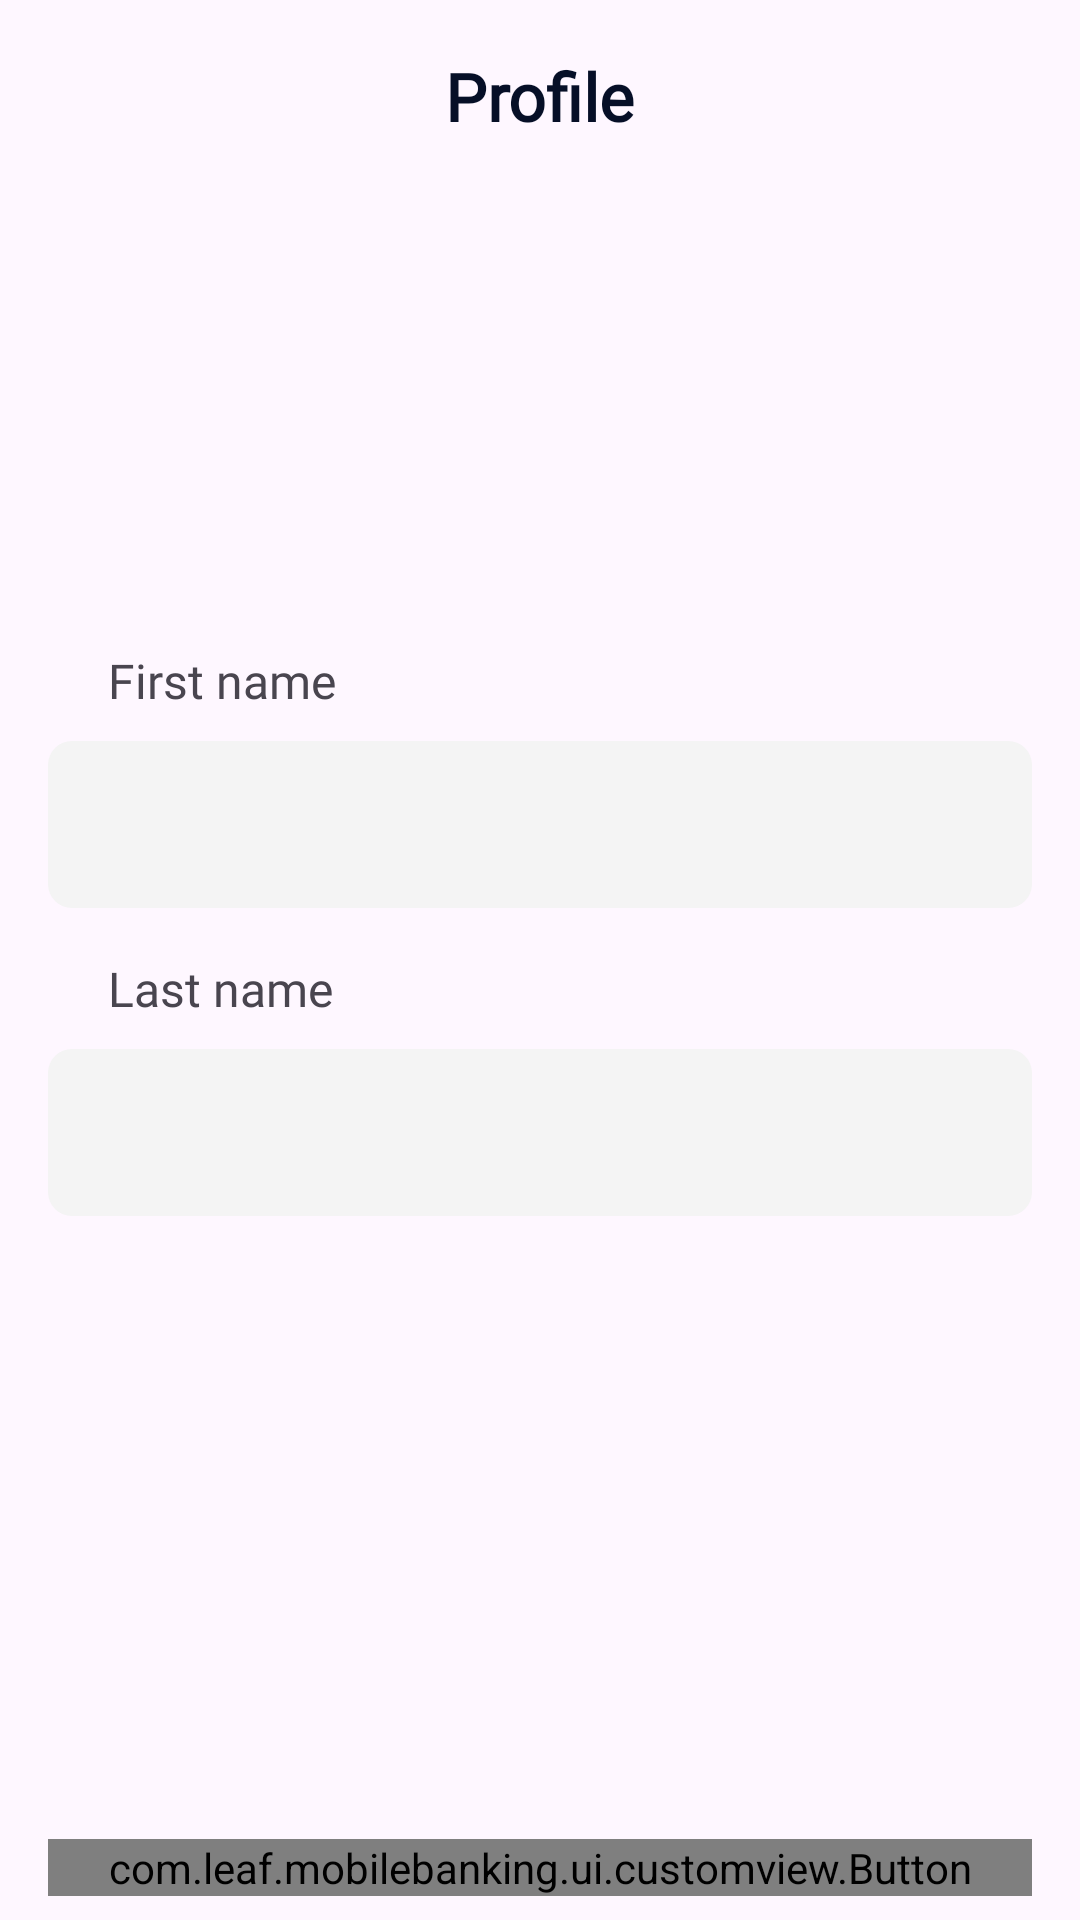

Produce the Android XML layout that renders to this screen, including the resource entries it uses.
<!-- AndroidManifest.xml: application theme Theme.MobileBanking -->
<!-- res/layout/fragment_profile.xml -->
<?xml version="1.0" encoding="utf-8"?>
<LinearLayout xmlns:android="http://schemas.android.com/apk/res/android"
    android:layout_width="match_parent"
    android:layout_height="match_parent"
    xmlns:tools="http://schemas.android.com/tools"
    xmlns:app="http://schemas.android.com/apk/res-auto"
    android:gravity="center_horizontal"
    android:orientation="vertical">

    <FrameLayout
        android:layout_width="match_parent"
        android:layout_height="?actionBarSize">

        <ImageView
            android:id="@+id/back"
            style="@style/arrow_back_style" />

        <TextView
            android:id="@+id/title"
            style="@style/title_text_style"
            android:layout_gravity="center"
            android:text="@string/profile" />

    </FrameLayout>

    <ImageView
        android:layout_margin="16dp"
        android:layout_width="100dp"
        android:layout_height="100dp"
        android:src="@drawable/profile"/>

    <TextView
        style="@style/below_input_text_style"
        android:layout_marginTop="20dp"
        android:layout_width="match_parent"
        android:text="@string/first_name" />

    <com.google.android.material.textfield.TextInputLayout
        style="@style/text_input_layout_style">

        <com.google.android.material.textfield.TextInputEditText
            android:id="@+id/first_name"
            android:layout_width="match_parent"
            android:layout_height="wrap_content"
            android:inputType="textCapSentences"
            android:maxLength="15"
            android:imeOptions="actionNext"/>

    </com.google.android.material.textfield.TextInputLayout>

    <TextView
        style="@style/below_input_text_style"
        android:layout_width="match_parent"
        android:text="@string/last_name" />

    <com.google.android.material.textfield.TextInputLayout
        style="@style/text_input_layout_style">

        <com.google.android.material.textfield.TextInputEditText
            android:id="@+id/last_name"
            android:layout_width="match_parent"
            android:layout_height="wrap_content"
            android:inputType="textCapSentences"
            android:maxLength="15"
            android:imeOptions="actionNext"/>

    </com.google.android.material.textfield.TextInputLayout>

    <TextView
        android:id="@+id/error_message"
        android:visibility="gone"
        android:layout_width="match_parent"
        style="@style/below_input_text_style"
        android:textColor="@color/error_red"
        android:layout_marginBottom="8dp"
        android:textSize="12sp"
        android:textStyle="normal"
        tools:text="Error message." />

    <Space
        android:layout_width="0dp"
        android:layout_height="0dp"
        android:layout_weight="1"/>

    <com.leaf.mobilebanking.ui.customview.Button
        android:id="@+id/save"
        style="@style/tall_button_style"
        app:isEnabled="true"
        app:text="Save"/>

</LinearLayout>
<!-- resources referenced by this layout -->
<resources>
  <color name="error_red">#E30510</color>
  <string name="first_name">First name</string>
  <string name="last_name">Last name</string>
  <string name="profile">Profile</string>
  <style name="arrow_back_style">
          <item name="android:layout_width">wrap_content</item>
          <item name="android:layout_height">wrap_content</item>
          <item name="android:padding">16dp</item>
          <item name="android:foreground">@drawable/clickable_effect_arrow_back</item>
          <item name="android:layout_gravity">center_vertical</item>
          <item name="android:src">@drawable/arrow_back</item>
      </style>
  <style name="below_input_text_style">
          <item name="android:layout_width">wrap_content</item>
          <item name="android:layout_height">wrap_content</item>
          <item name="android:layout_marginStart">24dp</item>
          <item name="android:layout_marginTop">16dp</item>
          <item name="android:fontFamily">@font/poppins_medium</item>
          <item name="android:textSize">16sp</item>
      </style>
  <style name="tall_button_style">
          <item name="android:layout_width">match_parent</item>
          <item name="android:layout_height">wrap_content</item>
          <item name="android:foreground">?attr/selectableItemBackground</item>
          <item name="fontText">@font/poppins_medium</item>
          <item name="android:layout_marginVertical">8dp</item>
          <item name="android:layout_marginHorizontal">16dp</item>
      </style>
  <style name="text_input_layout_style">
          <item name="android:layout_width">match_parent</item>
          <item name="android:layout_height">wrap_content</item>
          <item name="hintTextColor">@color/medium_gray</item>
          <item name="cursorColor">@color/medium_gray</item>
          <item name="boxStrokeColor">@color/medium_gray</item>
          <item name="android:layout_marginTop">4dp</item>
          <item name="boxStrokeWidth">0dp</item>
          <item name="boxCornerRadiusTopStart">8dp</item>
          <item name="boxCornerRadiusTopEnd">8dp</item>
          <item name="boxCornerRadiusBottomStart">8dp</item>
          <item name="boxCornerRadiusBottomEnd">8dp</item>
          <item name="boxBackgroundColor">@color/light_gray_box</item>
          <item name="android:layout_marginHorizontal">16dp</item>
      </style>
  <style name="title_text_style">
          <item name="android:layout_width">wrap_content</item>
          <item name="android:layout_height">wrap_content</item>
          <item name="android:fontFamily">@font/poppins_medium</item>
          <item name="android:textColor">@color/black</item>
          <item name="android:textStyle">bold</item>
          <item name="android:textSize">22sp</item>
      </style>
  <style name="Theme.MobileBanking" parent="Base.Theme.MobileBanking" />
  <!-- drawable clickable_effect_arrow_back (drawable) -->
  <?xml version="1.0" encoding="utf-8"?>
  <ripple xmlns:android="http://schemas.android.com/apk/res/android"
      android:color="#343862F8"
      android:radius="16dp">
  </ripple>
  <color name="medium_gray">#B2B7C7</color>
  <color name="light_gray_box">#F4F4F4</color>
  <color name="black">#060F27</color>
  <style name="Base.Theme.MobileBanking" parent="Theme.Material3.DayNight.NoActionBar">
          
          <item name="colorPrimary">@color/primary_white</item>
          <item name="colorSecondary">@color/primary_white</item>
          <item name="android:statusBarColor">@color/white</item>
          <item name="android:windowLightStatusBar">true</item>
      </style>
  <color name="primary_white">#F4F5FA</color>
  <color name="white">#FFFFFFFF</color>
</resources>
